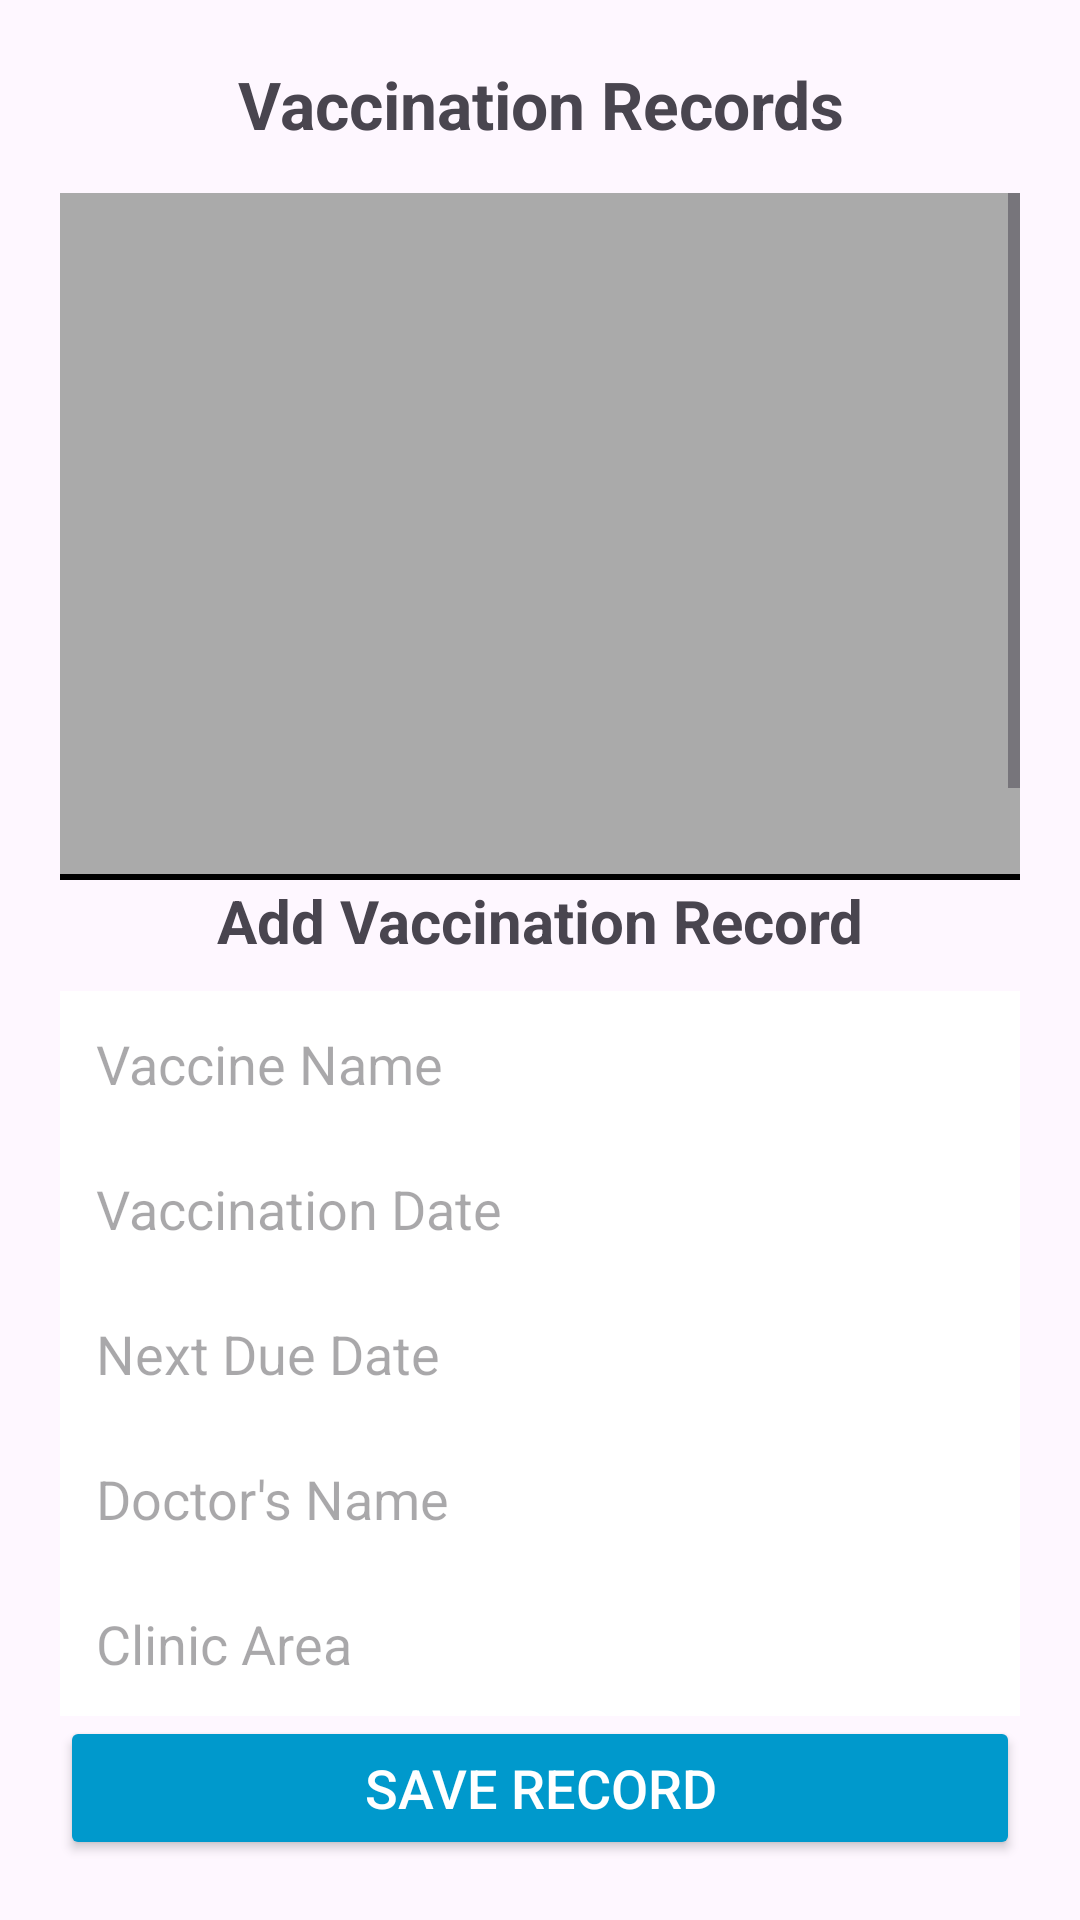

Produce the Android XML layout that renders to this screen, including the resource entries it uses.
<!-- AndroidManifest.xml: application theme Theme.PetVacTracker -->
<!-- res/layout/activity_vaccination_schedule.xml -->
<LinearLayout xmlns:android="http://schemas.android.com/apk/res/android"
    android:layout_width="match_parent"
    android:layout_height="match_parent"
    android:orientation="vertical"
    android:padding="20dp">

    
    <TextView
        android:id="@+id/titleText"
        android:layout_width="match_parent"
        android:layout_height="wrap_content"
        android:gravity="center"
        android:paddingBottom="15dp"
        android:text="Vaccination Records"
        android:textSize="22sp"
        android:textStyle="bold"/>

    
    <ScrollView
        android:layout_width="match_parent"
        android:layout_height="0dp"
        android:layout_weight="1">

        <LinearLayout
            android:layout_width="match_parent"
            android:layout_height="wrap_content"
            android:orientation="vertical">

            
            <ListView
                android:id="@+id/vaccinationRecordsView"
                android:layout_width="match_parent"
                android:layout_height="260dp"
                android:background="@android:color/darker_gray"/>
        </LinearLayout>
    </ScrollView>

    
    <View
        android:layout_width="match_parent"
        android:layout_height="2dp"
        android:background="@android:color/black"/>

    <TextView
        android:layout_width="match_parent"
        android:layout_height="wrap_content"
        android:text="Add Vaccination Record"
        android:textSize="20sp"
        android:textStyle="bold"
        android:gravity="center"
        android:paddingBottom="10dp"/>

    <EditText
        android:id="@+id/inputVaccineName"
        android:layout_width="match_parent"
        android:layout_height="wrap_content"
        android:hint="Vaccine Name"
        android:padding="12dp"
        android:background="@android:color/white"/>

    <EditText
        android:id="@+id/inputVaccineDate"
        android:layout_width="match_parent"
        android:layout_height="wrap_content"
        android:hint="Vaccination Date"
        android:focusable="false"
        android:clickable="true"
        android:padding="12dp"
        android:background="@android:color/white"/>

    <EditText
        android:id="@+id/inputNextDueDate"
        android:layout_width="match_parent"
        android:layout_height="wrap_content"
        android:hint="Next Due Date"
        android:focusable="false"
        android:clickable="true"
        android:padding="12dp"
        android:background="@android:color/white"/>

    <EditText
        android:id="@+id/inputDoctorName"
        android:layout_width="match_parent"
        android:layout_height="wrap_content"
        android:hint="Doctor's Name"
        android:padding="12dp"
        android:background="@android:color/white"/>

    <EditText
        android:id="@+id/inputClinicArea"
        android:layout_width="match_parent"
        android:layout_height="wrap_content"
        android:hint="Clinic Area"
        android:padding="12dp"
        android:background="@android:color/white"/>

    <Button
        android:id="@+id/btnAddVaccination"
        android:layout_width="match_parent"
        android:layout_height="wrap_content"
        android:text="Save Record"
        android:textSize="18sp"
        android:backgroundTint="@android:color/holo_blue_dark"
        android:textColor="@android:color/white"/>
</LinearLayout>

    
<!-- resources referenced by this layout -->
<resources>
  <style name="Theme.PetVacTracker" parent="Base.Theme.PetVacTracker" />
  <style name="Base.Theme.PetVacTracker" parent="Theme.Material3.DayNight.NoActionBar">
          
          
      </style>
</resources>
